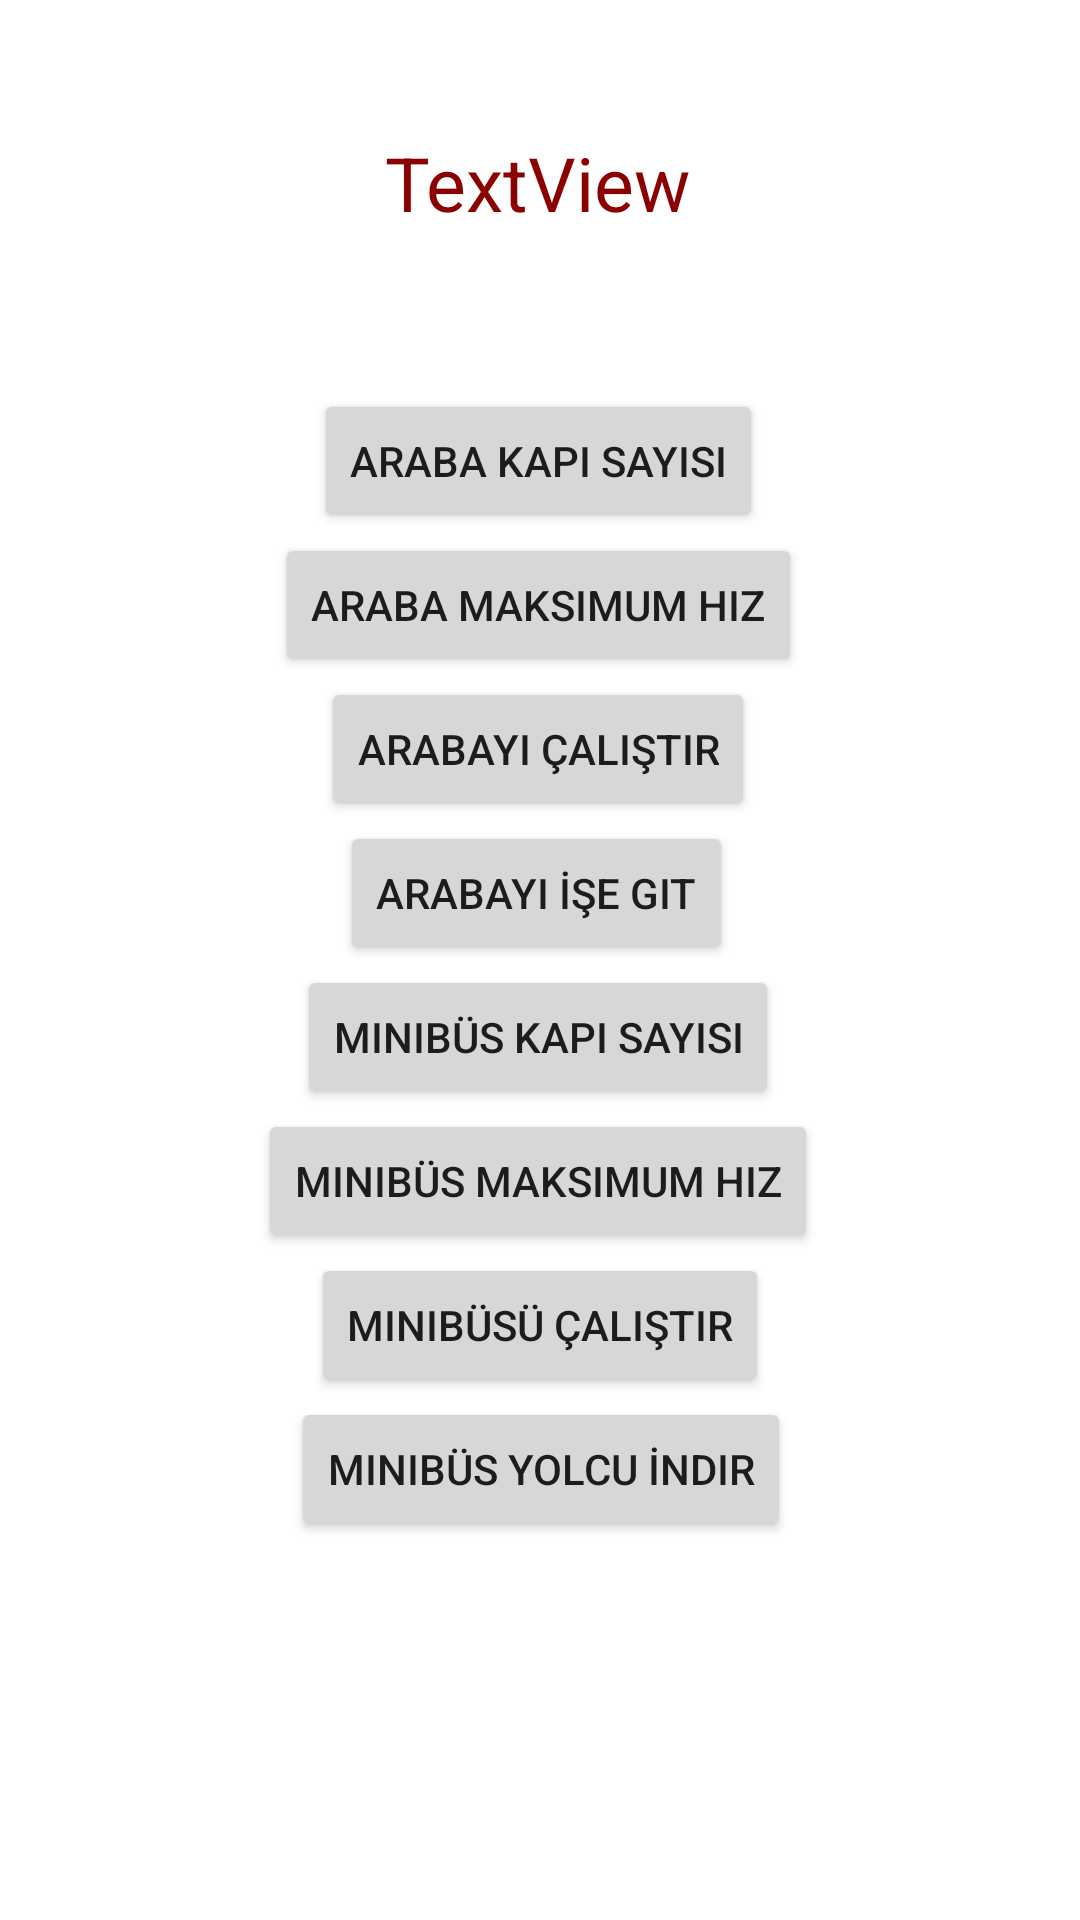

Layout XML and referenced resources for this Android screen:
<!-- AndroidManifest.xml: application theme Theme.MobilUygulamalarDersOrnekleri -->
<!-- res/layout/u5_uyg8.xml -->
<?xml version="1.0" encoding="utf-8"?>
<androidx.constraintlayout.widget.ConstraintLayout xmlns:android="http://schemas.android.com/apk/res/android"
    xmlns:app="http://schemas.android.com/apk/res-auto"
    xmlns:tools="http://schemas.android.com/tools"
    android:layout_width="match_parent"
    android:layout_height="match_parent">

    <Button
        android:id="@+id/btnArabaIseGit"
        android:layout_width="wrap_content"
        android:layout_height="wrap_content"
        android:layout_marginTop="196dp"
        android:text="Arabayı İşe Git"
        app:layout_constraintEnd_toEndOf="parent"
        app:layout_constraintHorizontal_bias="0.495"
        app:layout_constraintStart_toStartOf="parent"
        app:layout_constraintTop_toBottomOf="@+id/textViewBilgi" />

    <TextView
        android:id="@+id/textViewBilgi"
        android:layout_width="wrap_content"
        android:layout_height="wrap_content"
        android:layout_marginTop="44dp"
        android:text="TextView"
        android:textColor="@color/red"
        android:textSize="25sp"
        app:layout_constraintEnd_toEndOf="parent"
        app:layout_constraintHorizontal_bias="0.498"
        app:layout_constraintStart_toStartOf="parent"
        app:layout_constraintTop_toTopOf="parent" />

    <Button
        android:id="@+id/btnArabaKapi"
        android:layout_width="wrap_content"
        android:layout_height="wrap_content"
        android:layout_marginTop="52dp"
        android:text="Araba Kapı Sayısı"
        app:layout_constraintEnd_toEndOf="parent"
        app:layout_constraintHorizontal_bias="0.497"
        app:layout_constraintStart_toStartOf="parent"
        app:layout_constraintTop_toBottomOf="@+id/textViewBilgi" />

    <Button
        android:id="@+id/btnMinibusKapi"
        android:layout_width="wrap_content"
        android:layout_height="wrap_content"
        android:layout_marginTop="244dp"
        android:text="Minibüs Kapı Sayısı"
        app:layout_constraintEnd_toEndOf="parent"
        app:layout_constraintHorizontal_bias="0.497"
        app:layout_constraintStart_toStartOf="parent"
        app:layout_constraintTop_toBottomOf="@+id/textViewBilgi" />

    <Button
        android:id="@+id/btnMinibusHiz"
        android:layout_width="wrap_content"
        android:layout_height="wrap_content"
        android:layout_marginTop="292dp"
        android:text="Minibüs Maksimum Hız"
        app:layout_constraintEnd_toEndOf="parent"
        app:layout_constraintHorizontal_bias="0.497"
        app:layout_constraintStart_toStartOf="parent"
        app:layout_constraintTop_toBottomOf="@+id/textViewBilgi" />

    <Button
        android:id="@+id/btnMinibusCalistir"
        android:layout_width="wrap_content"
        android:layout_height="wrap_content"
        android:layout_marginTop="340dp"
        android:text="Minibüsü Çalıştır"
        app:layout_constraintEnd_toEndOf="parent"
        app:layout_constraintStart_toStartOf="parent"
        app:layout_constraintTop_toBottomOf="@+id/textViewBilgi" />

    <Button
        android:id="@+id/btnMinibusYolcuIndir"
        android:layout_width="wrap_content"
        android:layout_height="wrap_content"
        android:layout_marginTop="388dp"
        android:text="Minibüs Yolcu İndir"
        app:layout_constraintEnd_toEndOf="parent"
        app:layout_constraintHorizontal_bias="0.502"
        app:layout_constraintStart_toStartOf="parent"
        app:layout_constraintTop_toBottomOf="@+id/textViewBilgi" />

    <Button
        android:id="@+id/btnArabaHiz"
        android:layout_width="wrap_content"
        android:layout_height="wrap_content"
        android:layout_marginTop="100dp"
        android:text="Araba Maksimum Hız"
        app:layout_constraintEnd_toEndOf="parent"
        app:layout_constraintHorizontal_bias="0.497"
        app:layout_constraintStart_toStartOf="parent"
        app:layout_constraintTop_toBottomOf="@+id/textViewBilgi" />

    <Button
        android:id="@+id/btnArabaCalistir"
        android:layout_width="wrap_content"
        android:layout_height="wrap_content"
        android:layout_marginTop="148dp"
        android:text="Arabayı Çalıştır"
        app:layout_constraintEnd_toEndOf="parent"
        app:layout_constraintHorizontal_bias="0.497"
        app:layout_constraintStart_toStartOf="parent"
        app:layout_constraintTop_toBottomOf="@+id/textViewBilgi" />

</androidx.constraintlayout.widget.ConstraintLayout>
<!-- resources referenced by this layout -->
<resources>
  <color name="red">#FF8B0000</color>
  <style name="Theme.MobilUygulamalarDersOrnekleri" parent="Theme.MaterialComponents.DayNight.DarkActionBar">
          
          <item name="colorPrimary">@color/purple_500</item>
          <item name="colorPrimaryVariant">@color/purple_700</item>
          <item name="colorOnPrimary">@color/white</item>
          
          <item name="colorSecondary">@color/teal_200</item>
          <item name="colorSecondaryVariant">@color/teal_700</item>
          <item name="colorOnSecondary">@color/black</item>
          
          <item name="android:statusBarColor">?attr/colorPrimaryVariant</item>
          
      </style>
  <color name="purple_500">#FF6200EE</color>
  <color name="purple_700">#FF3700B3</color>
  <color name="white">#FFFFFFFF</color>
  <color name="teal_200">#FF03DAC5</color>
  <color name="teal_700">#FF018786</color>
  <color name="black">#FF000000</color>
</resources>
